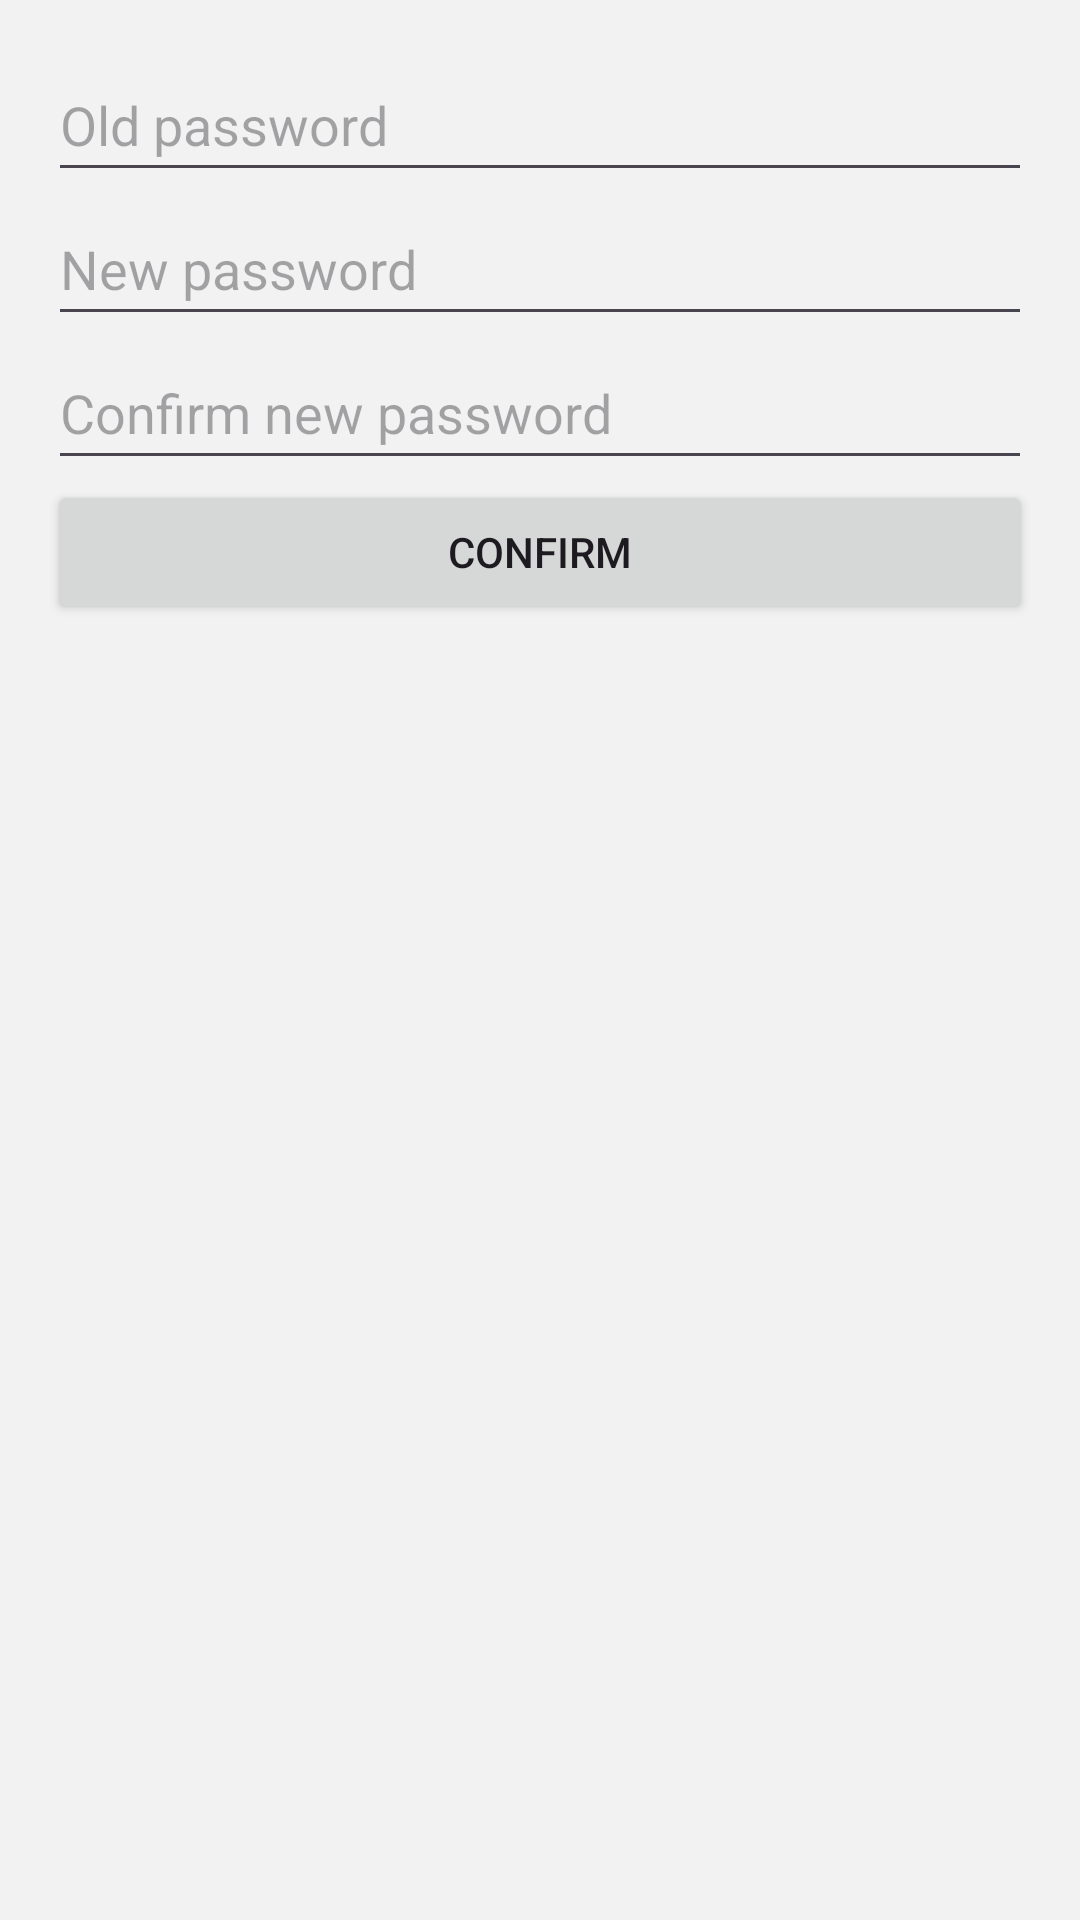

The Android layout XML behind this screen, and the referenced resources:
<!-- AndroidManifest.xml: application theme Theme.MyApp -->
<!-- res/layout/activity_change_password.xml -->
<LinearLayout xmlns:android="http://schemas.android.com/apk/res/android"
    android:orientation="vertical"
    android:padding="16dp"
    android:layout_width="match_parent"
    android:layout_height="match_parent">

    <ProgressBar
        android:id="@+id/progress"
        android:layout_width="wrap_content"
        android:layout_height="wrap_content"
        android:layout_gravity="center"
        android:visibility="gone"/> <EditText
    android:id="@+id/etOld"
    android:hint="Old password"
    android:inputType="textPassword"
    android:layout_width="match_parent"
    android:layout_height="48dp"/>

    <EditText
        android:id="@+id/etNew"
        android:hint="New password"
        android:inputType="textPassword"
        android:layout_width="match_parent"
        android:layout_height="48dp"/>

    <EditText
        android:id="@+id/etNew2"
        android:hint="Confirm new password"
        android:inputType="textPassword"
        android:layout_width="match_parent"
        android:layout_height="48dp"/>

    <Button
        android:id="@+id/btnConfirm"
        android:layout_width="match_parent"
        android:layout_height="48dp"
        android:text="Confirm"/>
</LinearLayout>
<!-- resources referenced by this layout -->
<resources>
  <style name="Theme.MyApp" parent="Theme.Material3.DayNight.NoActionBar">
  
          <item name="colorPrimary">@color/petronas_primary</item>
          <item name="colorPrimaryContainer">@color/petronas_primary_container</item>
  
          <item name="colorSecondary">@color/petronas_secondary</item>
  
          <item name="colorSecondaryContainer">@color/petronas_primary_container</item>
          <item name="colorOnSecondaryContainer">@color/background_dark</item>
  
          <item name="android:colorBackground">@color/background_light</item>
          <item name="colorSurface">@color/surface_light</item>
  
          <item name="android:statusBarColor">@color/petronas_primary_container</item>
  
      </style>
  <color name="petronas_primary">#00A19C</color>
  <color name="petronas_primary_container">#FFFFFF</color>
  <color name="petronas_secondary">#5CE1E6</color>
  <color name="background_dark">#0E1F1F</color>
  <color name="background_light">#f2f2f2</color>
  <color name="surface_light">#FFFFFF</color>
</resources>
